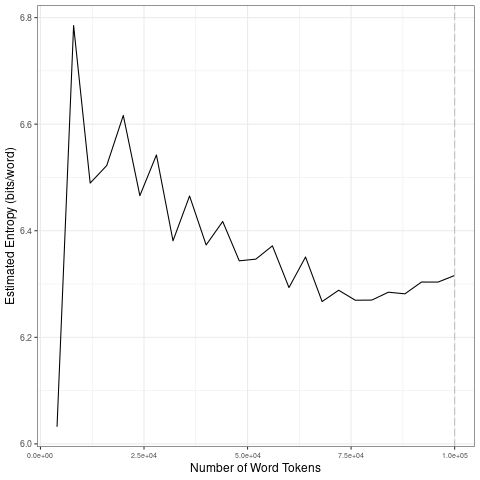

Source data for this figure (header and first rows):
file, entropy.Corpus.Size, entropy.Entropy, sd.Corpus.Size, sd.SD
data/2021_by_en/2021-08-23_tokens_1-gram…, 4000, 6.032, 20000, 0.2801
data/2021_by_en/2021-08-23_tokens_1-gram…, 8000, 6.785, 40000, 0.06986
data/2021_by_en/2021-08-23_tokens_1-gram…, 12000, 6.489, 60000, 0.04517
data/2021_by_en/2021-08-23_tokens_1-gram…, 16000, 6.522, 80000, 0.03545
data/2021_by_en/2021-08-23_tokens_1-gram…, 20000, 6.616, 1e+05, 0.01449
data/2021_by_en/2021-08-23_tokens_1-gram…, 24000, 6.466, 20000, 0.2801
data/2021_by_en/2021-08-23_tokens_1-gram…, 28000, 6.542, 40000, 0.06986
data/2021_by_en/2021-08-23_tokens_1-gram…, 32000, 6.381, 60000, 0.04517
data/2021_by_en/2021-08-23_tokens_1-gram…, 36000, 6.465, 80000, 0.03545
data/2021_by_en/2021-08-23_tokens_1-gram…, 40000, 6.373, 1e+05, 0.01449
data/2021_by_en/2021-08-23_tokens_1-gram…, 44000, 6.417, 20000, 0.2801
data/2021_by_en/2021-08-23_tokens_1-gram…, 48000, 6.344, 40000, 0.06986
data/2021_by_en/2021-08-23_tokens_1-gram…, 52000, 6.347, 60000, 0.04517
data/2021_by_en/2021-08-23_tokens_1-gram…, 56000, 6.372, 80000, 0.03545
data/2021_by_en/2021-08-23_tokens_1-gram…, 60000, 6.293, 1e+05, 0.01449
data/2021_by_en/2021-08-23_tokens_1-gram…, 64000, 6.351, 20000, 0.2801
data/2021_by_en/2021-08-23_tokens_1-gram…, 68000, 6.267, 40000, 0.06986
data/2021_by_en/2021-08-23_tokens_1-gram…, 72000, 6.288, 60000, 0.04517
data/2021_by_en/2021-08-23_tokens_1-gram…, 76000, 6.27, 80000, 0.03545
data/2021_by_en/2021-08-23_tokens_1-gram…, 80000, 6.27, 1e+05, 0.01449
data/2021_by_en/2021-08-23_tokens_1-gram…, 84000, 6.285, 20000, 0.2801
data/2021_by_en/2021-08-23_tokens_1-gram…, 88000, 6.282, 40000, 0.06986
data/2021_by_en/2021-08-23_tokens_1-gram…, 92000, 6.304, 60000, 0.04517
data/2021_by_en/2021-08-23_tokens_1-gram…, 96000, 6.304, 80000, 0.03545
data/2021_by_en/2021-08-23_tokens_1-gram…, 1e+05, 6.316, 1e+05, 0.01449
